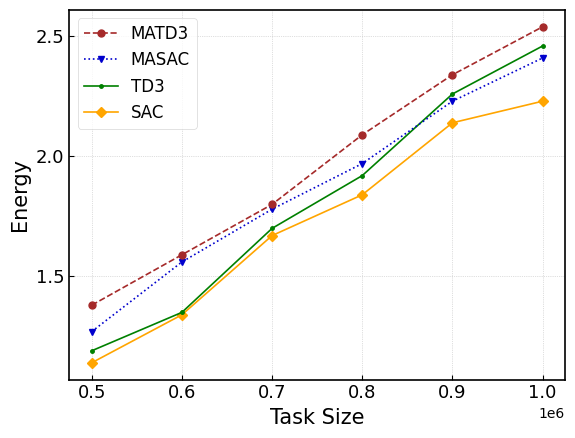

Source code (Python):
import numpy
import numpy as np
import matplotlib.pyplot as plt
from matplotlib.pyplot import MultipleLocator  # 从pyplot导入MultipleLocator类，这个类用于设置刻度间隔
font1 = {'family': 'Times New Roman',
'weight': 'normal',
'size': 12,
         }
class gogogo:
    def __init__(self, weight,inter, inter2):
        self.weight = weight
        self.inter = inter
    def smooth(self,reward,inter,weight):# inter--步长
        reward = reward.flatten()  # 平铺
        reward = reward.astype(np.float32)
        len = reward.shape[0]  # 获取数据长度
        need_smooth_reward = reward[0:len:inter]

        smooth_reward = []
        for i in range(need_smooth_reward.shape[0]):
            if i == 0:
                smooth_reward.append(need_smooth_reward[i])
            else:
                smooth_reward.append(smooth_reward[-1] * weight + need_smooth_reward[i] * (1-weight))

        return np.array(smooth_reward)
# def smooth(reward,inter,weight):# inter--步长
#     # reward = reward.flatten()  # 平铺
#     # reward = reward.astype(np.float32)
#     len_r = len(reward)  # 获取数据长度
#     need_smooth_reward = reward[0:len_r:inter]
#
#     smooth_reward = []
#     for i in range(len_r):
#         if i == 0:
#             smooth_reward.append(need_smooth_reward[i])
#         else:
#             smooth_reward.append(smooth_reward[-1] * weight + need_smooth_reward[i] * (1-weight))
#
#     return np.array(smooth_reward)


def smooth(y1):
    smooth_reward = []
    for i in range(y1.shape[0]):
        if i == 0:
            smooth_reward.append(y1[i])  # 直接添加到列表中
        else:
            smooth_reward.append(smooth_reward[-1] * 0.6 + y1[i] * 0.4)
    return np.array(smooth_reward)

def smooth2(y2):
    smooth_reward = []
    for i in range(y2.shape[0]):
        if i == 0:
            smooth_reward.append(y2[i])  # 直接添加到列表中
        else:
            smooth_reward.append(smooth_reward[-1] * 0.8 + y2[i] * 0.2)
    return np.array(smooth_reward)

def smooth3(y3):
    smooth_reward = []
    for i in range(y3.shape[0]):
        if i == 0:
            smooth_reward.append(y3[i])  # 直接添加到列表中
        else:
            smooth_reward.append(smooth_reward[-1] * 0.8 + y3[i] * 0.2)
    return np.array(smooth_reward)
#
def smooth4(y4):
    smooth_reward = []
    for i in range(y4.shape[0]):
        if i == 0:
            smooth_reward.append(y4[i])  # 直接添加到列表中
        else:
            smooth_reward.append(smooth_reward[-1] * 0.6 + y4[i] * 0.4)
    return np.array(smooth_reward)

def smooth5(y5):
    smooth_reward = []
    for i in range(y5.shape[0]):
        if i == 0:
            smooth_reward.append(y5[i])  # 直接添加到列表中
        else:
            smooth_reward.append(smooth_reward[-1] * 0.8+ y5[i] * 0.2)
    return np.array(smooth_reward)


# y1 = [0.015,0.016,0.020,0.022,0.026,0.028] #时延
# y2 = [0.017,0.021,0.026,0.028,0.036,0.040]
# y3 = [0.025,0.04,0.042,0.049,0.059,0.064]
# y4 = [0.023,0.030,0.034,0.039,0.044,0.052]

y1 = [1.38,1.59,1.80,2.09,2.34,2.54] #能量
y2 = [1.27,1.56,1.78,1.97,2.23,2.41]
y3 = [1.19,1.35,1.7,1.92,2.26,2.46]
y4 = [1.14,1.34,1.67,1.84,2.14,2.23]

# y1 = [0,0,0.9,1.59,6.0,10.5] #队列
# y2 = [0,0,0.75,0.96,3.34,7.9]
# y3 = [0,0,3.2,4.5,5.1,7.4]
# y4 = [0,0,0.1,0.6,1.6,4.1]


x1 = [500000,600000,700000,800000,900000,1000000]
# y2 = [54,75,90,110,130]
# x2 = [60,80,100,120,140]
# y3 = [60,99,108,130,140]
# x3 = [60,80,100,120,140]
# y4 = [40,70,80,108,126]
# x4 = [60,80,100,120,140]
# y5 = [38,49,60,70,80]
# x5 = [60,80,100,120,140]

# y1 = [108,205,78,82,71,75]
# x1 = [0.2,0.3,0.4,0.5,0.6,0.7]
# y2 = [96,78,75,63,61,60]
# x2 = [0.2,0.3,0.4,0.5,0.6,0.7]

# 去掉上、右坐标线
'''fig, ax = plt.subplots() 
ax.spines['right'].set_visible(False)
ax.spines['top'].set_visible(False)'''
# 设置默认字体，解决中文乱码
plt.rcParams['font.sans-serif'] = ['SimHei']
plt.rcParams['axes.unicode_minus'] = False
plt.style.use('bmh')
plt.rcParams['axes.facecolor']='white'

# 设置坐标轴标签与字号
plt.xlabel('Task Size', fontsize=15,fontproperties="Times New Roman")
# plt.xlabel('Task Size(Mbits)', fontsize=15,fontproperties="Times New Roman")
# plt.xlabel('CPU Frequency of UE(GHz)', fontsize=15,fontproperties="Times New Roman")
# plt.xlabel('Number of UEs', fontsize=15,fontproperties="Times New Roman")
plt.ylabel('Latency', fontsize=15,fontproperties="Times New Roman")
plt.ylabel('Energy', fontsize=15,fontproperties="Times New Roman")
# plt.ylabel('Energy Queue', fontsize=15,fontproperties="Times New Roman")

# 设置坐标范围
# plt.xlim(xmax=1000, xmin=0)
# plt.ylim(ymax=160, ymin=40)

# plt.xlim(xmax=140, xmin=60)
# plt.ylim(ymax=260, ymin=40)

# 设置坐标轴刻度
# x_ticks = np.arange(0, 1200,200)
# y_ticks = np.arange(40,200,20)

# x_ticks = np.arange(60, 160,20)
# y_ticks = np.arange(20,260,20)

# x_ticks = np.arange(0.2, 0.8,0.1)
# y_ticks = np.arange(60,220,20)

x_ticks = np.arange(500000, 1100000,100000)
y_ticks = np.arange(0,0.1,0.01)
y_ticks = np.arange(0,3,0.5)
# y_ticks = np.arange(0,11,2)
ax = plt.gca()
# y 轴用科学记数法
# ax.ticklabel_format(style='sci', scilimits=(-1, 2), axis='y')
ax.ticklabel_format(style='sci', scilimits=(0, 0), axis='y')
ax.ticklabel_format(style='sci', scilimits=(0, 0), axis='x')

# plt.xticks(x_ticks)
# plt.yticks(y_ticks)
plt.xticks(x_ticks, fontproperties="Times New Roman")
plt.yticks(y_ticks, fontproperties="Times New Roman")
'''# 把x轴的刻度间隔设置为1，把y轴的刻度间隔设置为10，并存在变量里
x_major_locator = MultipleLocator(2000)
y_major_locator = MultipleLocator(100)'''
# 设置刻度的字号
plt.tick_params(axis='both', which='major', labelsize=13)
'''# 设置图片长宽
plt.figure(figsize=(12, 8))'''
plt.grid(linewidth=0.5, linestyle=':')
bwith = 1.2  # 边框宽度设置为2
ax = plt.gca()  # 获取边框
ax.spines['top'].set_color('black')  # 设置上‘脊梁’为红色
ax.spines['right'].set_color('black')  # 设置上‘脊梁’为无色
ax.spines['left'].set_color('black')  # 设置上‘脊梁’为红色
ax.spines['bottom'].set_color('black')  # 设置上‘脊梁’为无色
ax.spines['bottom'].set_linewidth(bwith)
ax.spines['left'].set_linewidth(bwith)
ax.spines['top'].set_linewidth(bwith)
ax.spines['right'].set_linewidth(bwith)

# 绘制折线图

# plt.plot(x1, y1, color='darkgreen', linewidth=1.2, linestyle='-', mark
#-------------------
# plt.plot(x1, y1, color='darkgreen', linewidth=1.2, linestyle='--', marker='*',


plt.plot(x1, y4,color='orange', linewidth=1.2, linestyle='-', marker='D', markersize=5, label='SAC')
plt.plot(x1, y3, color='green', linewidth=1.2, linestyle='-', marker='.', markersize=5, label='TD3')
plt.plot(x1, y2, color='mediumblue', linewidth=1.2, linestyle=':', marker='v', markersize=5, label='MASAC')
plt.plot(x1, y1, color='brown', linewidth=1.2, linestyle='--', marker='o', markersize=5, label='MATD3')
'''font1 = {"family": "Times New Roman",
            "weight": "normal",
            "size": 23,
        }
plt.legend(handles=[A, B], labels=['hao', 'huai'], loc='upper right', prop=font1, labelspacing=1, frameon=True)
'''
# 设置图例大小
# plt.legend(fontsize=10, loc='best')
# plt.legend(loc='lower right', fontsize=10) # 标签位置
ax = plt.gca()
handles,labels = ax.get_legend_handles_labels()
plt.legend(handles[::-1], labels[::-1],loc='upper left', prop=font1)
#plt.legend(handles[::-1], labels[::-1],loc='lower right', prop=font1)

# plt.legend(loc='lower right', prop=font1)
# 设置标题
#plt.title('(a) Utility', fontsize=20,fontproperties="Times New Roman")
plt.grid(axis='both', which='major', color='silver', linewidth=0.5, linestyle=':')
# plt.grid(axis='both', which='major', color='black', linewidth=0.5, linestyle=':')
# plt.savefig('E:/A5000/picture/energy_value_dif_buffer.png', dpi=500, bbox_inches='tight')
# 显示图片
plt.show()
